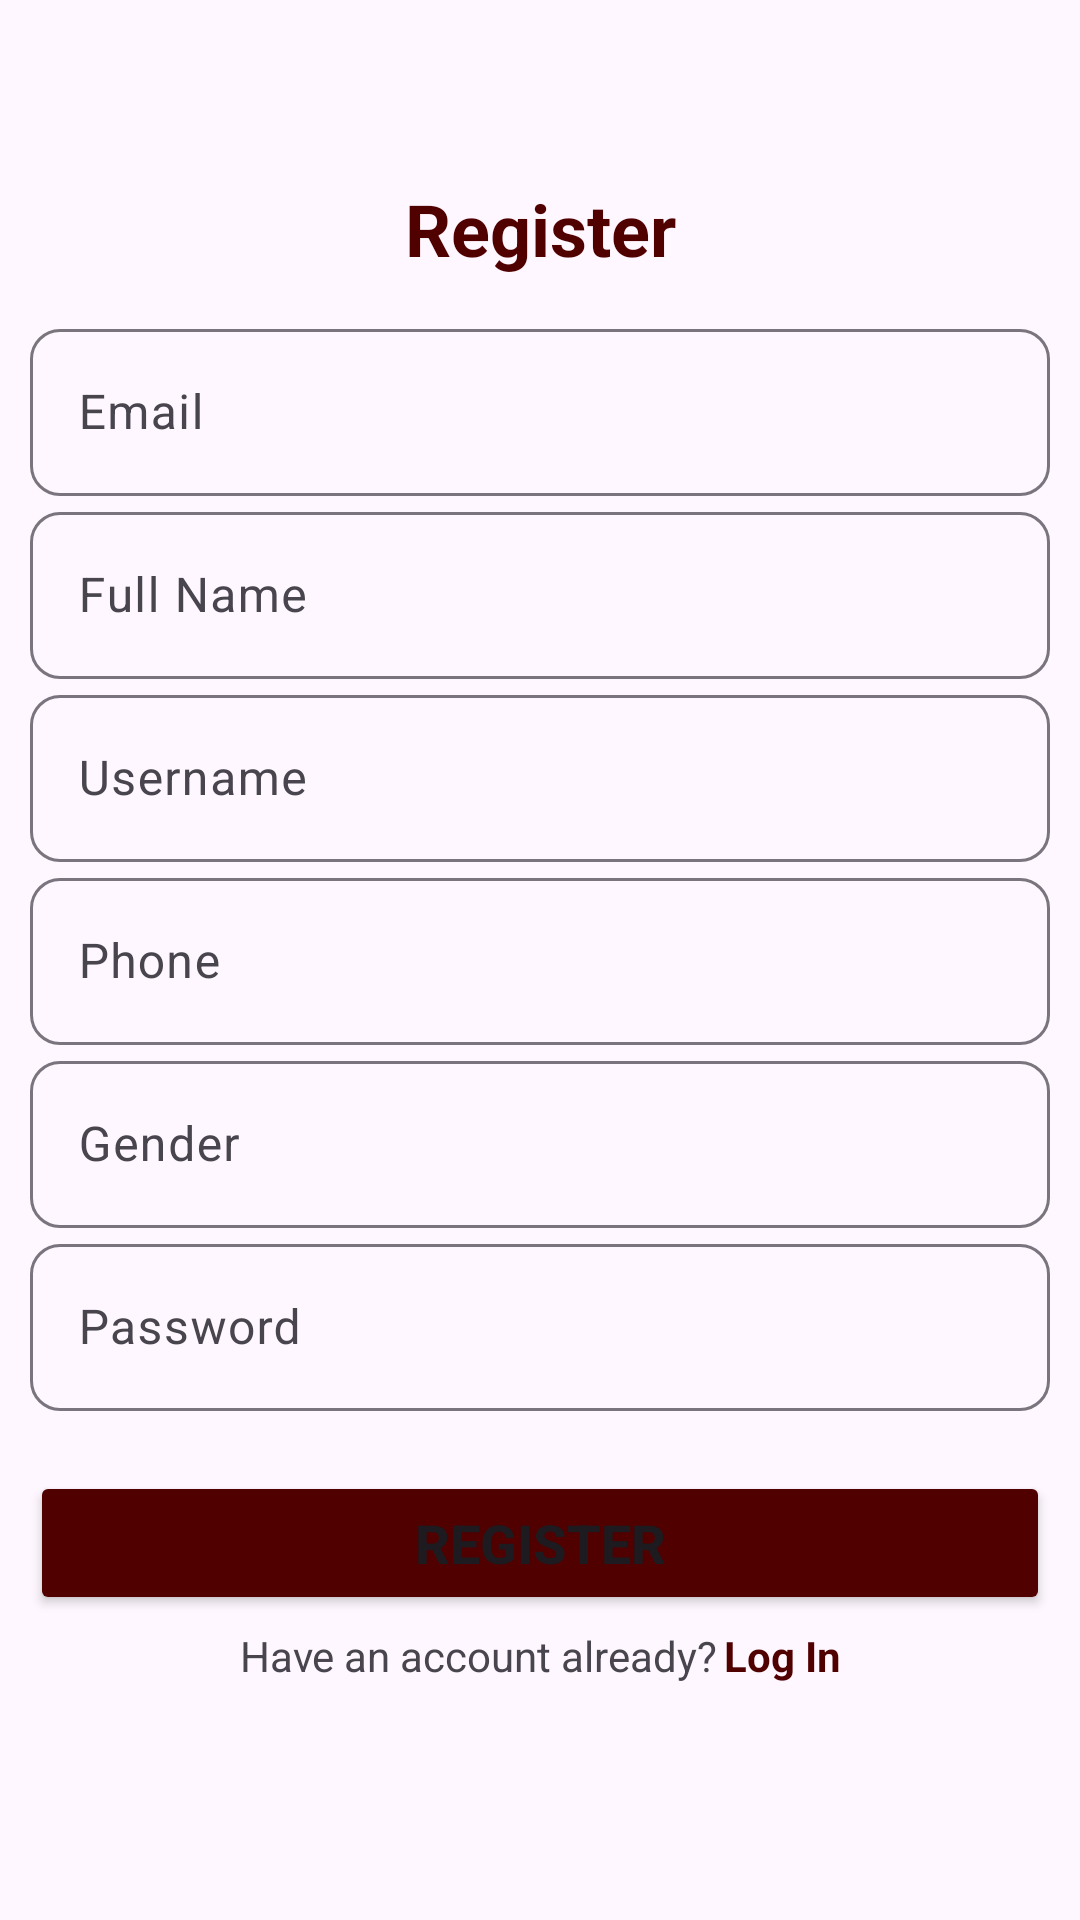

Write the Android layout XML for this screen, with the resource values it uses.
<!-- AndroidManifest.xml: application theme Theme.RenRegis -->
<!-- res/layout/activity_main.xml -->
<?xml version="1.0" encoding="utf-8"?>
<androidx.constraintlayout.widget.ConstraintLayout xmlns:android="http://schemas.android.com/apk/res/android"
    xmlns:app="http://schemas.android.com/apk/res-auto"
    xmlns:tools="http://schemas.android.com/tools"
    android:id="@+id/main"
    android:layout_width="match_parent"
    android:layout_height="match_parent"
    tools:context=".MainActivity"
    android:padding="10dp"
    >

    <ImageView
        android:id="@+id/img_register"
        android:layout_width="wrap_content"
        android:layout_height="wrap_content"
        android:src="@drawable/amico"
        app:layout_constraintEnd_toEndOf="parent"
        app:layout_constraintStart_toStartOf="parent"
        app:layout_constraintTop_toTopOf="parent"
        android:layout_marginTop="14dp"
        />

    <TextView
        android:id="@+id/txt_register"
        android:layout_width="wrap_content"
        android:layout_height="wrap_content"
        android:text="Register"
        android:textStyle="bold"
        android:textSize="24sp"
        app:layout_constraintTop_toBottomOf="@+id/img_register"
        app:layout_constraintStart_toStartOf="parent"
        app:layout_constraintEnd_toEndOf="parent"
        android:layout_marginTop="36dp"
        android:textColor="@color/red"
        />

    <androidx.constraintlayout.widget.ConstraintLayout
        android:id="@+id/text_field"
        android:layout_width="match_parent"
        android:layout_height="wrap_content"
        app:layout_constraintTop_toBottomOf="@+id/txt_register"
        app:layout_constraintStart_toStartOf="parent"
        app:layout_constraintEnd_toEndOf="parent"
        android:layout_marginTop="12dp"
        >

        <com.google.android.material.textfield.TextInputLayout
            android:id="@+id/box_email"
            android:layout_width="match_parent"
            android:layout_height="wrap_content"
            app:layout_constraintTop_toTopOf="parent"
            app:layout_constraintStart_toStartOf="parent"
            app:layout_constraintEnd_toEndOf="parent"
            app:boxCornerRadiusTopStart="10dp"
            app:boxCornerRadiusBottomStart="10dp"
            app:boxCornerRadiusTopEnd="10dp"
            app:boxCornerRadiusBottomEnd="10dp"
            >

            <com.google.android.material.textfield.TextInputEditText
                android:id="@+id/email"
                android:layout_width="match_parent"
                android:layout_height="wrap_content"
                android:hint="Email"
                />
        </com.google.android.material.textfield.TextInputLayout>

        <com.google.android.material.textfield.TextInputLayout
            android:id="@+id/box_full_name"
            android:layout_width="match_parent"
            android:layout_height="wrap_content"
            app:layout_constraintTop_toBottomOf="@+id/box_email"
            app:layout_constraintStart_toStartOf="parent"
            app:layout_constraintEnd_toEndOf="parent"
            app:boxCornerRadiusTopStart="10dp"
            app:boxCornerRadiusBottomStart="10dp"
            app:boxCornerRadiusTopEnd="10dp"
            app:boxCornerRadiusBottomEnd="10dp"
            >

            <com.google.android.material.textfield.TextInputEditText
                android:id="@+id/full_name"
                android:layout_width="match_parent"
                android:layout_height="wrap_content"
                android:hint="Full Name"
                />
        </com.google.android.material.textfield.TextInputLayout>        
        
        <com.google.android.material.textfield.TextInputLayout
            android:id="@+id/box_username"
            android:layout_width="match_parent"
            android:layout_height="wrap_content"
            app:layout_constraintTop_toBottomOf="@+id/box_full_name"
            app:layout_constraintStart_toStartOf="parent"
            app:layout_constraintEnd_toEndOf="parent"
            app:boxCornerRadiusTopStart="10dp"
            app:boxCornerRadiusBottomStart="10dp"
            app:boxCornerRadiusTopEnd="10dp"
            app:boxCornerRadiusBottomEnd="10dp"
            >

            <com.google.android.material.textfield.TextInputEditText
                android:id="@+id/username"
                android:layout_width="match_parent"
                android:layout_height="wrap_content"
                android:hint="Username"
                />
        </com.google.android.material.textfield.TextInputLayout>

        <com.google.android.material.textfield.TextInputLayout
            android:id="@+id/box_phone"
            android:layout_width="match_parent"
            android:layout_height="wrap_content"
            app:layout_constraintTop_toBottomOf="@+id/box_username"
            app:layout_constraintStart_toStartOf="parent"
            app:layout_constraintEnd_toEndOf="parent"
            app:boxCornerRadiusTopStart="10dp"
            app:boxCornerRadiusBottomStart="10dp"
            app:boxCornerRadiusTopEnd="10dp"
            app:boxCornerRadiusBottomEnd="10dp"
            >

            <com.google.android.material.textfield.TextInputEditText
                android:id="@+id/phone"
                android:layout_width="match_parent"
                android:layout_height="wrap_content"
                android:hint="Phone"
                />
        </com.google.android.material.textfield.TextInputLayout>

        <com.google.android.material.textfield.TextInputLayout
            android:id="@+id/box_gender"
            android:layout_width="match_parent"
            android:layout_height="wrap_content"
            app:layout_constraintTop_toBottomOf="@+id/box_phone"
            app:layout_constraintStart_toStartOf="parent"
            app:layout_constraintEnd_toEndOf="parent"
            app:boxCornerRadiusTopStart="10dp"
            app:boxCornerRadiusBottomStart="10dp"
            app:boxCornerRadiusTopEnd="10dp"
            app:boxCornerRadiusBottomEnd="10dp"
            >

            <com.google.android.material.textfield.TextInputEditText
                android:id="@+id/gender"
                android:layout_width="match_parent"
                android:layout_height="wrap_content"
                android:hint="Gender"
                />
        </com.google.android.material.textfield.TextInputLayout>
        
        <com.google.android.material.textfield.TextInputLayout
            android:id="@+id/box_password"
            android:layout_width="match_parent"
            android:layout_height="wrap_content"
            app:layout_constraintTop_toBottomOf="@+id/box_gender"
            app:layout_constraintStart_toStartOf="parent"
            app:layout_constraintEnd_toEndOf="parent"
            app:boxCornerRadiusTopStart="10dp"
            app:boxCornerRadiusBottomStart="10dp"
            app:boxCornerRadiusTopEnd="10dp"
            app:boxCornerRadiusBottomEnd="10dp"
            >

            <com.google.android.material.textfield.TextInputEditText
                android:id="@+id/password"
                android:layout_width="match_parent"
                android:layout_height="wrap_content"
                android:hint="Password"
                />
        </com.google.android.material.textfield.TextInputLayout>
    </androidx.constraintlayout.widget.ConstraintLayout>
    
    <Button
        android:id="@+id/btn_register"
        android:layout_width="match_parent"
        android:layout_height="wrap_content"
        app:layout_constraintStart_toStartOf="parent"
        app:layout_constraintEnd_toEndOf="parent"
        app:layout_constraintTop_toBottomOf="@+id/text_field"
        android:text="Register"
        android:textSize="18sp"
        android:textStyle="bold"
        android:layout_marginTop="20dp"
        android:onClick="submitData"
        android:backgroundTint="@color/red"
        />

    <androidx.constraintlayout.widget.ConstraintLayout
        android:layout_width="wrap_content"
        android:layout_height="wrap_content"
        app:layout_constraintTop_toBottomOf="@+id/btn_register"
        app:layout_constraintStart_toStartOf="parent"
        app:layout_constraintEnd_toEndOf="parent"
        android:layout_marginTop="4dp"
        >

        <TextView
            android:id="@+id/question"
            android:layout_width="wrap_content"
            android:layout_height="wrap_content"
            android:text="Have an account already?"
            app:layout_constraintStart_toStartOf="parent"
            app:layout_constraintTop_toTopOf="parent"
            />

        <TextView
            android:id="@+id/login"
            android:layout_width="wrap_content"
            android:layout_height="wrap_content"
            android:text="Log In"
            app:layout_constraintStart_toEndOf="@+id/question"
            app:layout_constraintTop_toTopOf="parent"
            android:textColor="@color/red"
            android:textStyle="bold"
            android:layout_marginStart="2dp"
            />
    </androidx.constraintlayout.widget.ConstraintLayout>
</androidx.constraintlayout.widget.ConstraintLayout>
<!-- resources referenced by this layout -->
<resources>
  <color name="red">#510000</color>
  <style name="Theme.RenRegis" parent="Base.Theme.RenRegis" />
  <style name="Base.Theme.RenRegis" parent="Theme.Material3.DayNight.NoActionBar">
          
          
      </style>
</resources>
